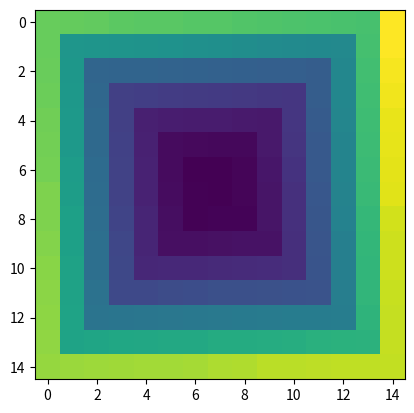

The matplotlib source for this figure:
import numpy as np
import matplotlib.pyplot as plt

def prvocisla(n):
    N,j = 2,0
    list_prv = list(range(n+1))
    
    while 1:
        prvocislo_otaznik = True
        for i in range(2, N):
            if(N % i == 0):
                prvocislo_otaznik = False
                break
        
        if prvocislo_otaznik:
            list_prv[j] = N
            j += 1
            
        N += 1
        if(list_prv[n] != n): return list_prv

def integer_spiral(n):
    A = np.zeros(n+2,n+2)
    pos_rows = n//2 +1
    pos_cols = n//2 +1
    i = 1

    A[pos_rows, pos_cols] = i
    i += 1
    pos_rows -= 1

    while(i <= n**2):
        A[pos_rows, pos_cols] = i
        i+=1
        if(A[pos_rows - 1, pos_cols] != 0 and A[pos_rows, pos_cols + 1] == 0):
            pos_cols += 1
        elif(A[pos_rows, pos_cols - 1] != 0):
            pos_rows -= 1
        elif(A[pos_rows + 1, pos_cols] != 0):
            pos_cols -= 1
        else:
            pos_rows += 1

    return A[1:-1, 1:-1]

def integer_spiral_numpy(n):

    B = np.zeros([n+2,n+2], dtype = int)
    b = prvocisla((n**2)+1)
    i,j = n//2 +1, n//2 +1
    current = 1

    for k in range(int((n+1)/2)-1): #int((n+1)/2)
        hrana_Up = slice(current, current+2*k+1)
        B[i+k-1:i-k-2:-1, j+k] = b[hrana_Up]
        current += 2*k+1
        
        hrana_Left = slice(current, current+2*k+1)
        B[i-k-1, j+k-1:j-k-2:-1] = b[hrana_Left]
        current += 2*k+1
        
        hrana_Down = slice(current, current+2*k+2)
        B[i-k:i+k+2, j-k-1] = b[hrana_Down]
        current += 2*k+2
        
        hrana_Right = slice(current, current+2*k+2)
        B[i+k+1, j-k:j+k+2 ] = b[hrana_Right]
        current += 2*k+2
        
    k =int((n+1)/2)-1
    hrana_Up = slice(current, current+2*k)
    B[i+k-1:i-k-1:-1, j+k] = b[hrana_Up]
    B[i, j] = 1    
    return B[1:-1, 1:-1]

print(prvocisla(7))
E = integer_spiral_numpy(15) #prvocisla
plt.imshow(E)
plt.show()